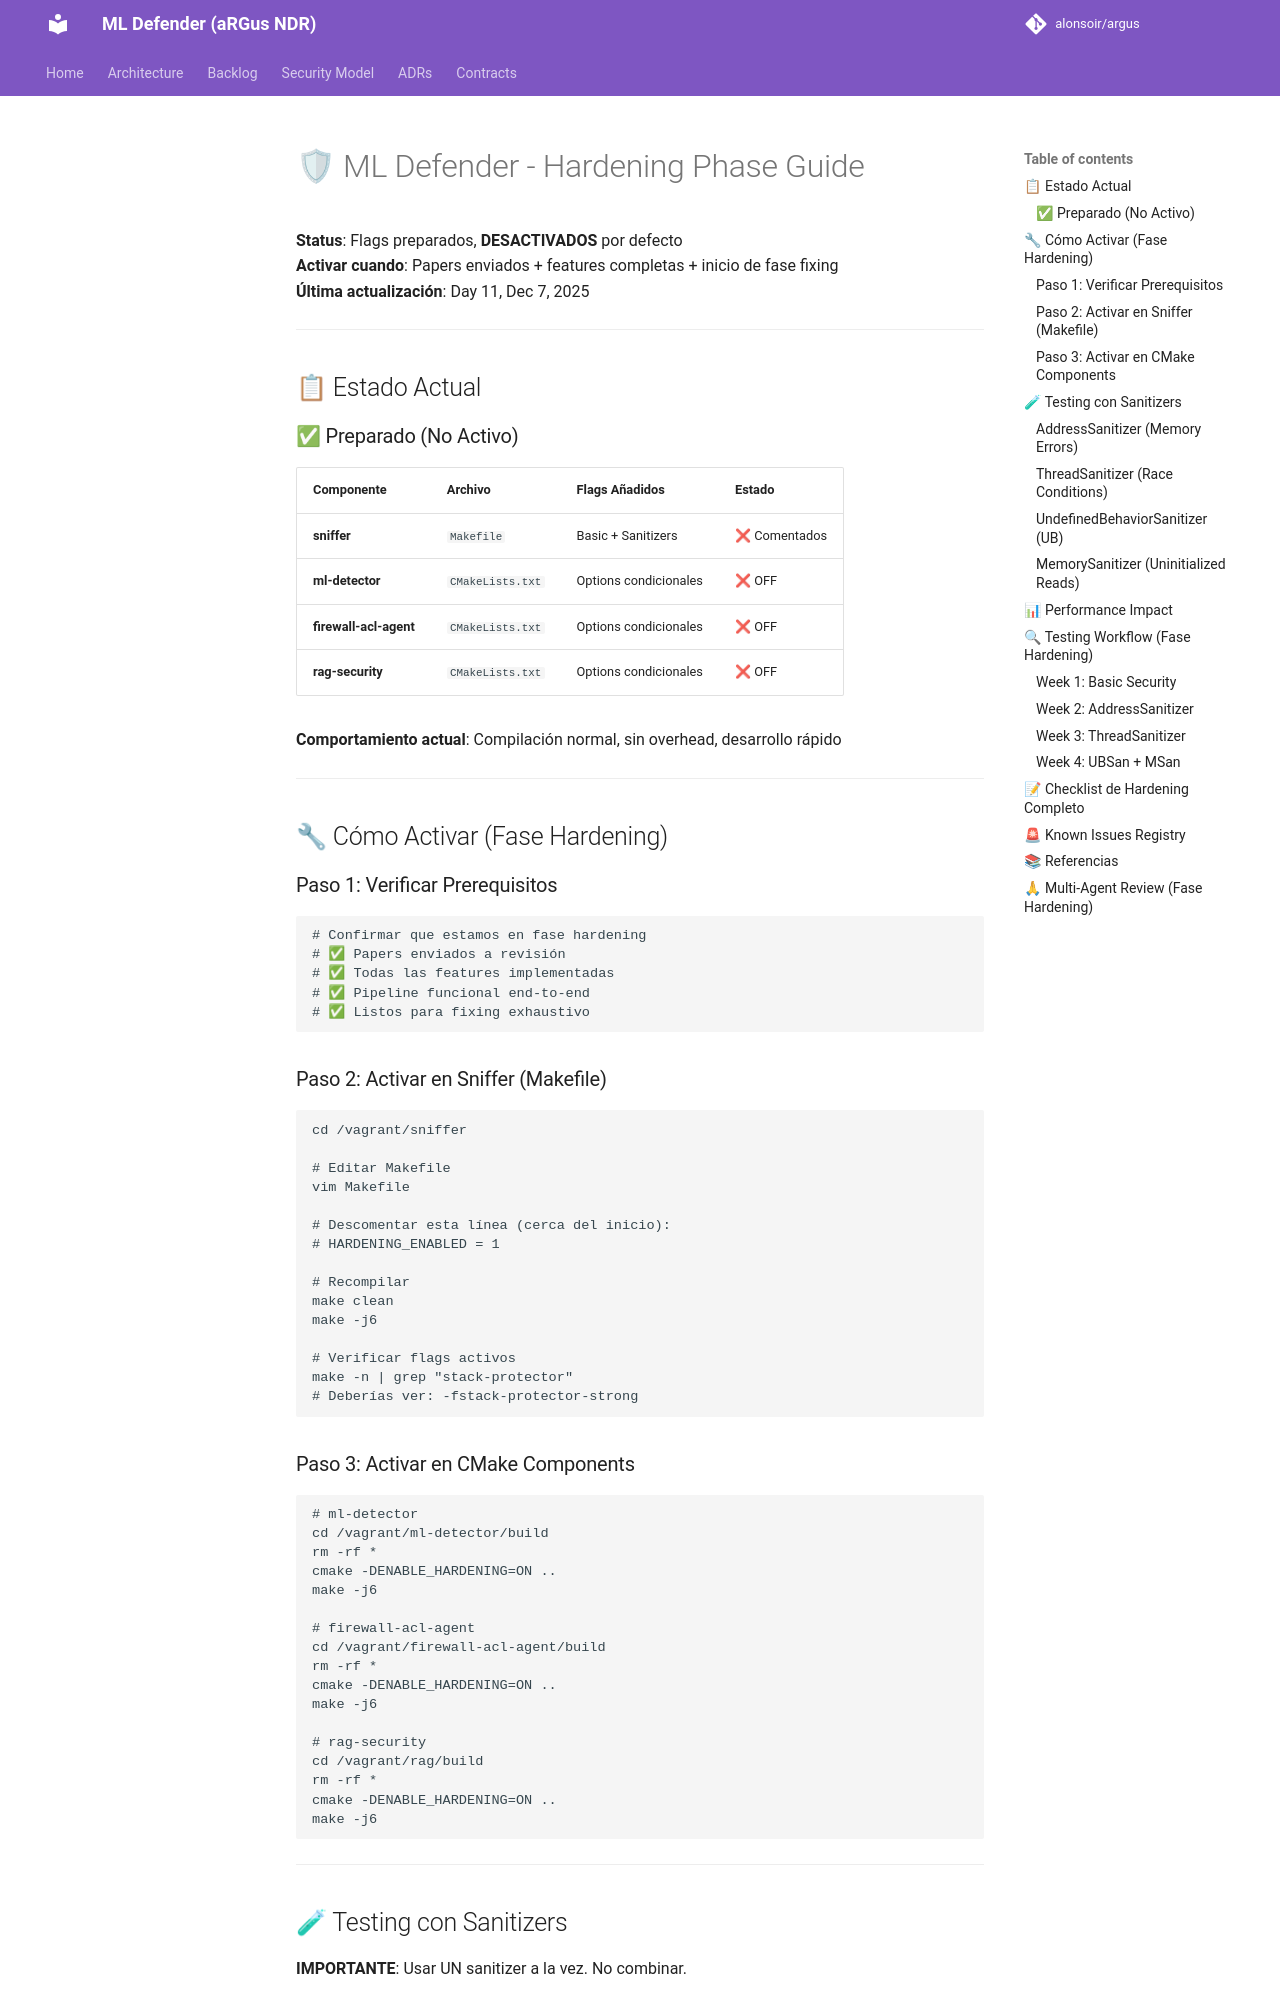

repository: alonsoir/argus · page: hardening/README_HARDENING/index.html · generator: mkdocs

# 🛡 ML Defender - Hardening Phase Guide

**Status**: Flags preparados, **DESACTIVADOS** por defecto  
**Activar cuando**: Papers enviados + features completas + inicio de fase fixing  
**Última actualización**: Day 11, Dec 7, 2025

---

## 📋 Estado Actual

### ✅ Preparado (No Activo)

| Componente | Archivo | Flags Añadidos | Estado |
|------------|---------|----------------|--------|
| **sniffer** | `Makefile` | Basic + Sanitizers | ❌ Comentados |
| **ml-detector** | `CMakeLists.txt` | Options condicionales | ❌ OFF |
| **firewall-acl-agent** | `CMakeLists.txt` | Options condicionales | ❌ OFF |
| **rag-security** | `CMakeLists.txt` | Options condicionales | ❌ OFF |

**Comportamiento actual**: Compilación normal, sin overhead, desarrollo rápido

---

## 🔧 Cómo Activar (Fase Hardening)

### Paso 1: Verificar Prerequisitos

```bash
# Confirmar que estamos en fase hardening
# ✅ Papers enviados a revisión
# ✅ Todas las features implementadas
# ✅ Pipeline funcional end-to-end
# ✅ Listos para fixing exhaustivo
```

### Paso 2: Activar en Sniffer (Makefile)

```bash
cd /vagrant/sniffer

# Editar Makefile
vim Makefile

# Descomentar esta línea (cerca del inicio):
# HARDENING_ENABLED = 1

# Recompilar
make clean
make -j6

# Verificar flags activos
make -n | grep "stack-protector"
# Deberías ver: -fstack-protector-strong
```

### Paso 3: Activar en CMake Components

```bash
# ml-detector
cd /vagrant/ml-detector/build
rm -rf *
cmake -DENABLE_HARDENING=ON ..
make -j6

# firewall-acl-agent
cd /vagrant/firewall-acl-agent/build
rm -rf *
cmake -DENABLE_HARDENING=ON ..
make -j6

# rag-security
cd /vagrant/rag/build
rm -rf *
cmake -DENABLE_HARDENING=ON ..
make -j6
```

---

## 🧪 Testing con Sanitizers

**IMPORTANTE**: Usar UN sanitizer a la vez. No combinar.
